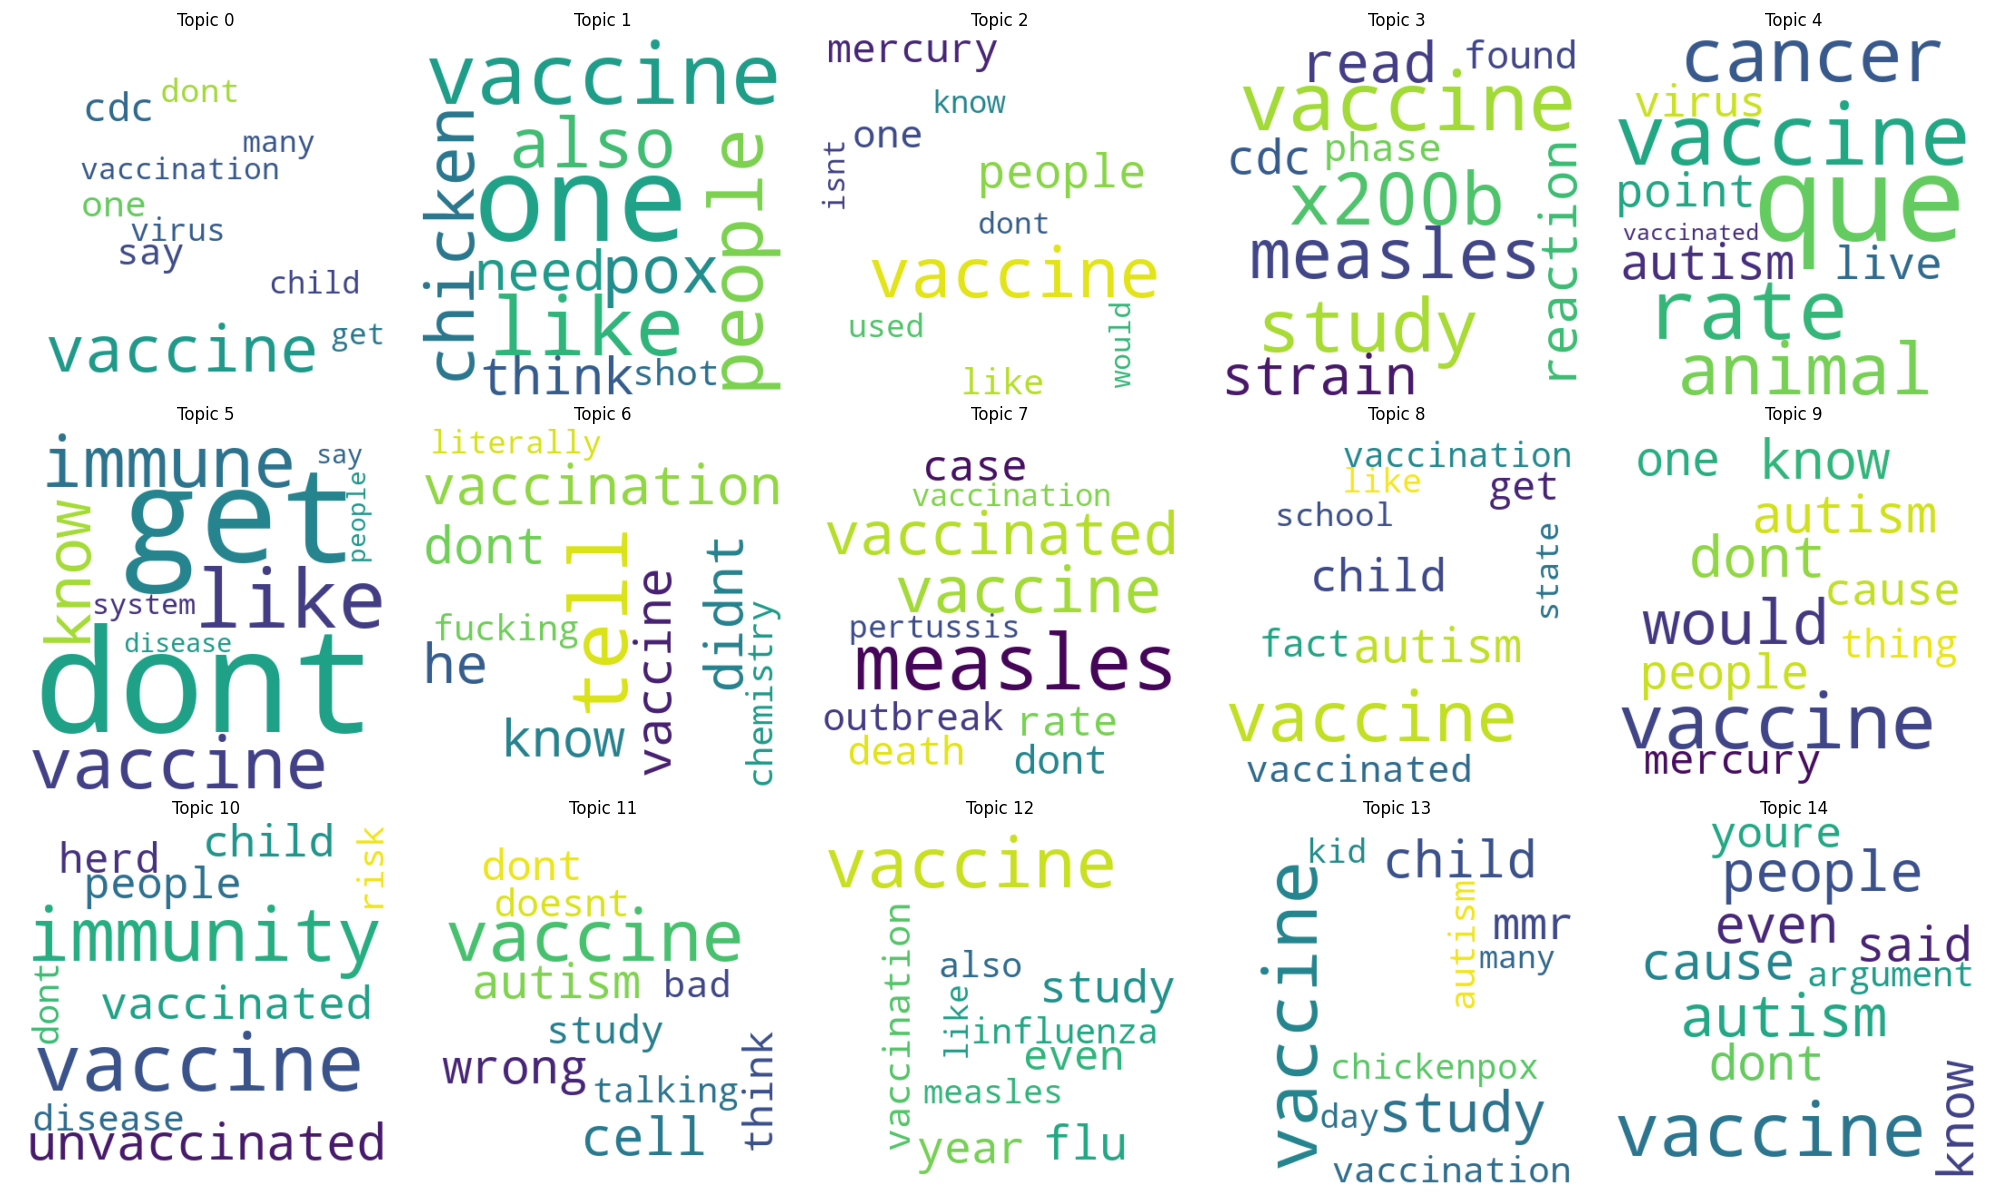

The data file committed next to this chart (first rows):
topic_id, word, weight, rank
0, vaccine, 0.04526, 1
0, cdc, 0.01031, 2
0, say, 0.008921, 3
0, one, 0.008645, 4
0, dont, 0.007019, 5
0, virus, 0.00671, 6
0, child, 0.006478, 7
0, many, 0.006065, 8
0, get, 0.005945, 9
0, vaccination, 0.005816, 10
0, immune, 0.005553, 11
0, system, 0.005405, 12
0, autism, 0.005092, 13
0, people, 0.005017, 14
0, even, 0.004949, 15
0, also, 0.00493, 16
0, measles, 0.004878, 17
0, vaers, 0.004825, 18
0, data, 0.004519, 19
0, every, 0.004497, 20
1, one, 0.01538, 1
1, vaccine, 0.01364, 2
1, like, 0.01255, 3
1, people, 0.01029, 4
1, also, 0.008868, 5
1, chicken, 0.008298, 6
1, pox, 0.008028, 7
1, need, 0.00755, 8
1, think, 0.007429, 9
1, shot, 0.007425, 10
1, time, 0.007219, 11
1, damage, 0.007035, 12
1, dont, 0.006998, 13
1, get, 0.006913, 14
1, brain, 0.006327, 15
1, body, 0.006183, 16
1, point, 0.006148, 17
1, girl, 0.006118, 18
1, causing, 0.005695, 19
1, human, 0.00544, 20
2, vaccine, 0.04041, 1
2, people, 0.01433, 2
2, mercury, 0.01079, 3
2, one, 0.009665, 4
2, like, 0.007925, 5
2, used, 0.006252, 6
2, know, 0.005954, 7
2, isnt, 0.005737, 8
2, dont, 0.005716, 9
2, would, 0.005496, 10
2, body, 0.0053, 11
2, also, 0.005092, 12
2, thats, 0.00459, 13
2, well, 0.00459, 14
2, thing, 0.004549, 15
2, scientific, 0.004472, 16
2, thimerosal, 0.004471, 17
2, even, 0.004239, 18
2, good, 0.004022, 19
2, contain, 0.003809, 20
... 240 more rows
